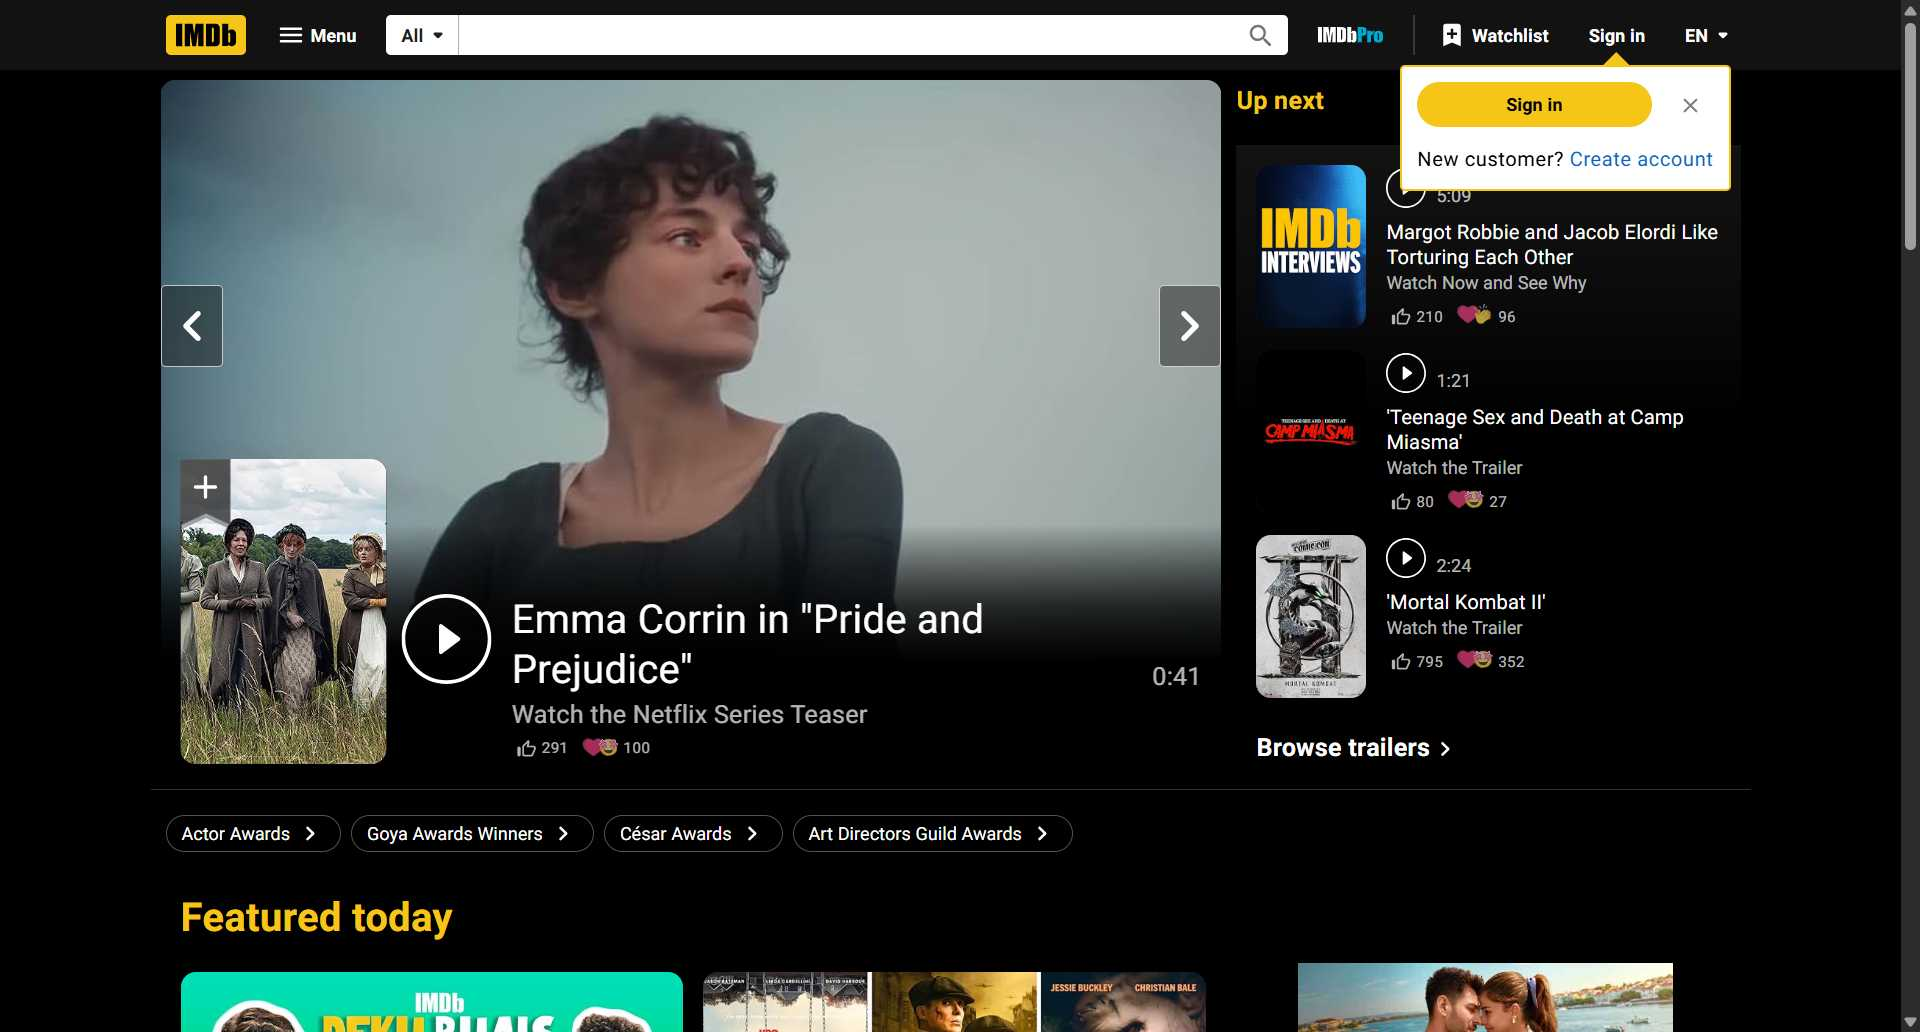
Workflow: IMDb_Movie_Rating_assignment_2

Step 1: Use Browser Chrome: IMDb: Ratings, Reviews, and Where to Watch the Best Movies & TV Shows in window 'IMDb: Ratings, Reviews, and Where to Watch the Best Movies & TV Shows' (chrome.exe)

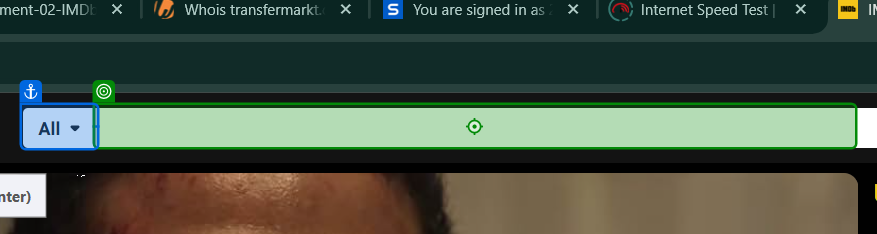
Step 2: type "[flix_name + "[k(enter)]"]" into the text box 'suggestion-search' in window 'IMDb: Ratings, Reviews, and Where to Watch the Best Movies & TV Shows' (chrome.exe)

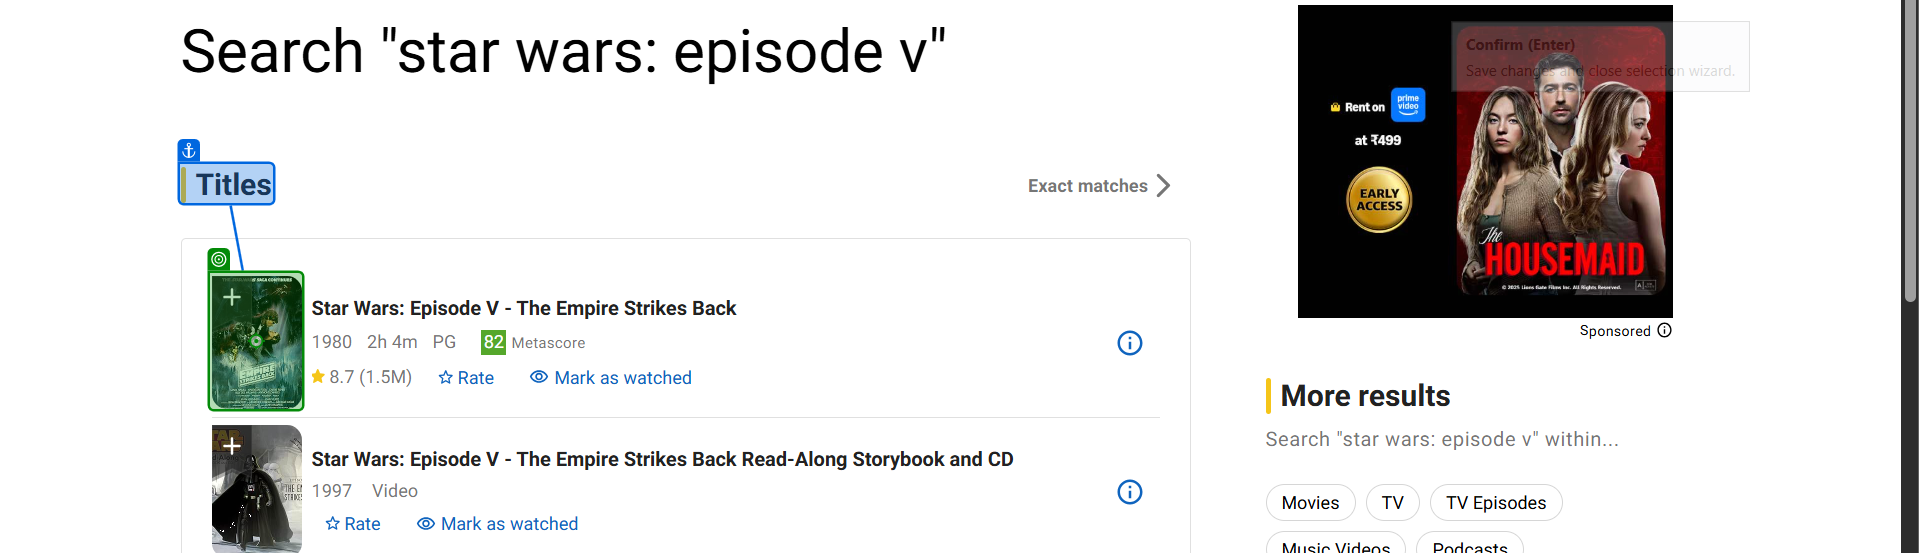
Step 3: click on the element in window 'Find - IMDb' (chrome.exe)

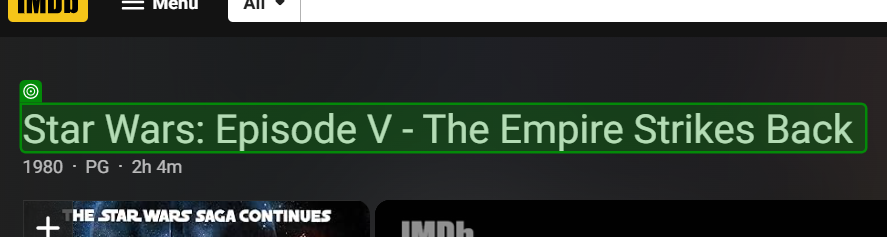
Step 4: get-text from the element in window 'Star Wars: Episode V - The Empire Strikes Back (1980) - IMDb' (chrome.exe)

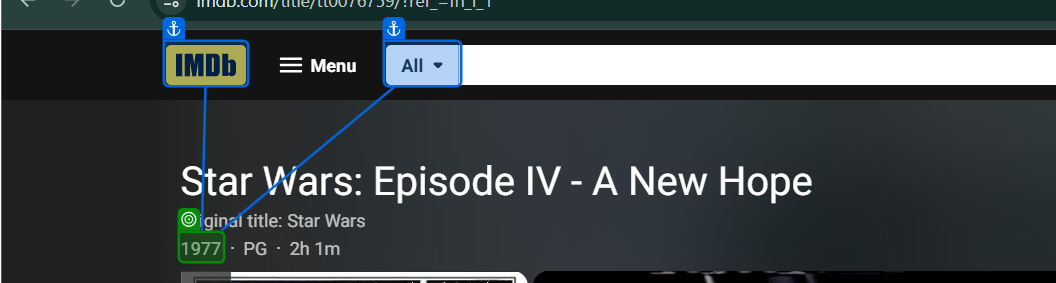
Step 5: get-text from the link in window 'Star Wars: Episode V - The Empire Strikes Back (1980) - IMDb' (chrome.exe)

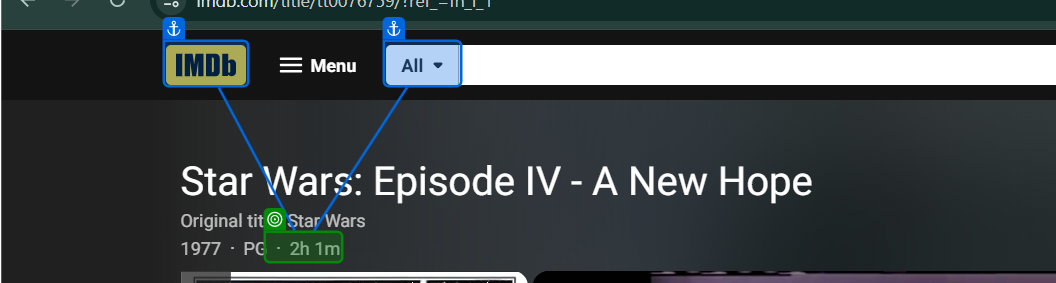
Step 6: get-text from the list item in window 'Star Wars: Episode IV - A New Hope (1977) - IMDb' (chrome.exe)

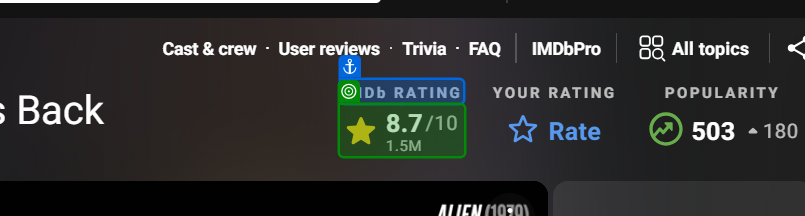
Step 7: get-text from the element in window 'Star Wars: Episode V - The Empire Strikes Back (1980) - IMDb' (chrome.exe)
